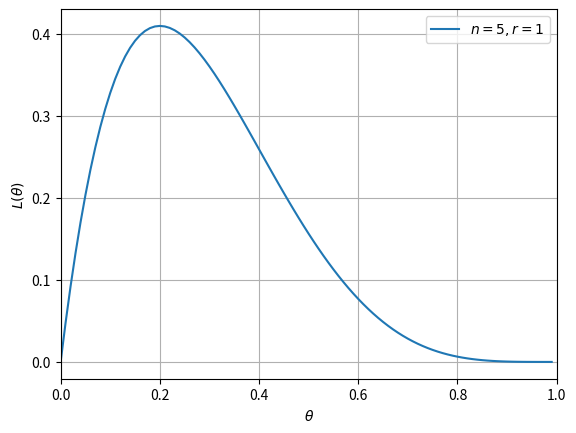

This figure's Python source:
# Example 7 Part a - Coin Tossing

import numpy as np

from math import factorial
from matplotlib import pyplot as plt


def combination(n, r):
    '''
    Calculating the combination of (n,r)

    Args:
        n (int): total number of objects in the set
        r (int): number of choosing objects from the set
    '''
    return factorial(n) / (factorial(r)*factorial(n-r))


def likelihood(n, r, theta):
    '''
    The likelihood function for coin tossing

    Args:
        n (int): total number of tosses
        r (int): obtained heads in these tosses
        theta (float): the probability of obtaining heads
    '''
    return combination(n, r)*theta**r*(1 - theta)**(n-r)


# The range of the theta parameter
theta_test = np.arange(0, 1, 10**(-2))

# The likelihood function for a given n and r
L = likelihood(n=5, r=1, theta=theta_test)

# maximum likelihood for L
data_points = dict(zip(L, theta_test))
theta_ML = data_points[max(L)]
print('theta_ML = {}'.format(round(theta_ML, 4)))

plt.plot(theta_test, L, label='$n=5, r=1$')
plt.xlim([0, 1])
plt.xlabel(r'$\theta$')
plt.ylabel(r'$L(\theta)$')
plt.grid(True)
plt.legend()
plt.show()
